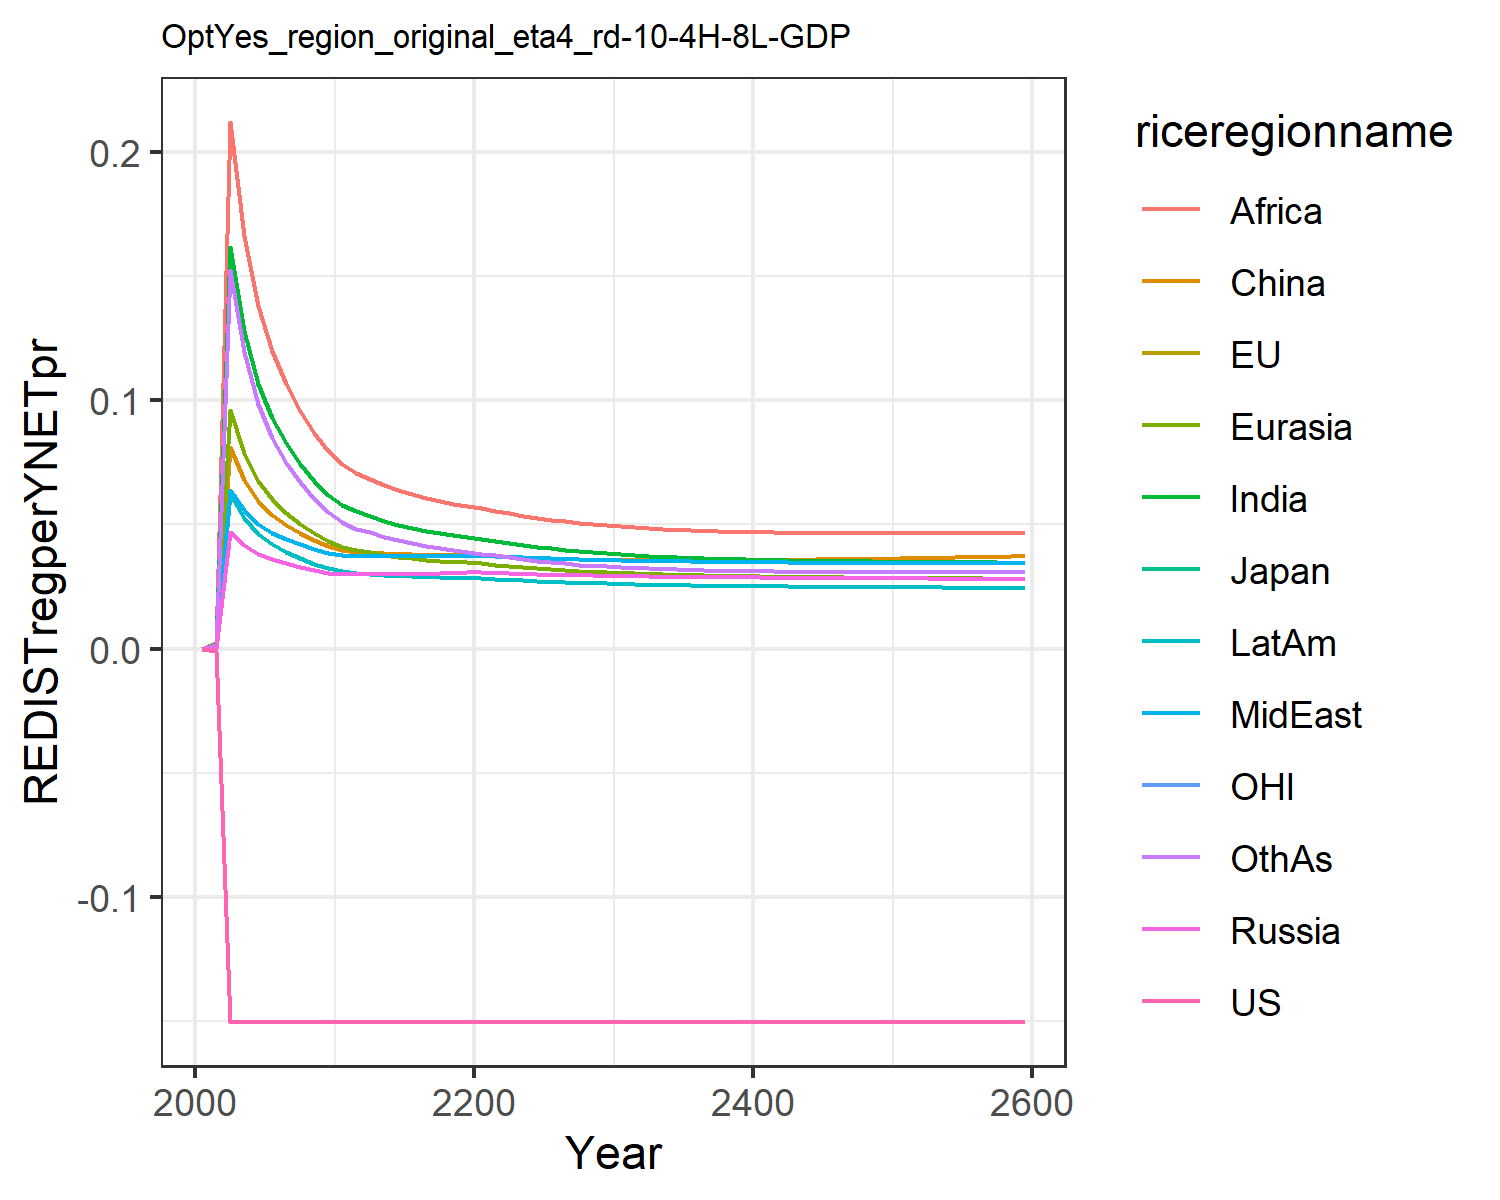

Data behind this chart, as committed beside it:
-0.0, -0.0, -0.0, 0.0, 0.0, 0.0, 0.0, 0.0, 0.0, 0.0, -0.0, 0.0
-0.0008882, -0.0008882, -0.0008882, 0.0003747, 0.0008802, 0.0007117, 0.001668, 0.0005302, 0.002358, 0.0005296, -0.0008882, 0.00158
-0.1502, -0.1502, -0.1502, 0.04694, 0.09596, 0.0809, 0.1615, 0.06397, 0.2118, 0.06203, -0.1502, 0.1525
-0.1502, -0.1502, -0.1502, 0.04186, 0.07885, 0.06799, 0.1278, 0.05573, 0.1659, 0.05259, -0.1502, 0.1194
-0.1502, -0.1502, -0.1502, 0.03822, 0.06751, 0.05936, 0.1066, 0.05017, 0.1379, 0.04617, -0.1502, 0.0985
-0.1502, -0.1502, -0.1502, 0.03593, 0.06006, 0.05377, 0.09276, 0.04668, 0.1198, 0.04199, -0.1502, 0.08484
-0.1502, -0.1502, -0.1502, 0.03428, 0.05459, 0.0497, 0.0826, 0.04418, 0.1065, 0.03893, -0.1502, 0.07486
-0.1502, -0.1502, -0.1502, 0.03287, 0.0501, 0.04635, 0.07439, 0.04206, 0.09571, 0.03638, -0.1502, 0.06686
-0.1502, -0.1502, -0.1502, 0.03162, 0.04634, 0.04352, 0.0676, 0.04022, 0.08685, 0.0342, -0.1502, 0.06031
-0.1502, -0.1502, -0.1502, 0.03051, 0.04313, 0.04113, 0.06193, 0.0386, 0.07946, 0.03232, -0.1502, 0.05489
-0.1502, -0.1502, -0.1502, 0.02993, 0.04096, 0.03962, 0.05793, 0.03768, 0.07423, 0.03112, -0.1502, 0.05104
-0.1502, -0.1502, -0.1502, 0.02985, 0.03962, 0.03872, 0.0552, 0.03742, 0.07058, 0.0305, -0.1502, 0.04828
-0.1502, -0.1502, -0.1502, 0.02985, 0.03867, 0.03861, 0.05329, 0.03727, 0.06822, 0.03005, -0.1502, 0.04669
-0.1502, -0.1502, -0.1502, 0.02987, 0.03778, 0.03836, 0.0515, 0.03716, 0.06592, 0.02964, -0.1502, 0.04508
-0.1502, -0.1502, -0.1502, 0.02992, 0.037, 0.03808, 0.0499, 0.03708, 0.06384, 0.02929, -0.1502, 0.04359
-0.1502, -0.1502, -0.1502, 0.03, 0.03633, 0.03784, 0.04851, 0.03706, 0.06204, 0.02901, -0.1502, 0.04229
-0.1502, -0.1502, -0.1502, 0.03011, 0.03577, 0.03767, 0.04734, 0.03708, 0.0605, 0.02879, -0.1502, 0.04119
-0.1502, -0.1502, -0.1502, 0.03025, 0.03532, 0.03757, 0.04635, 0.03714, 0.05921, 0.02863, -0.1502, 0.04026
-0.1502, -0.1502, -0.1502, 0.03042, 0.03496, 0.03754, 0.04554, 0.03724, 0.05815, 0.02852, -0.1502, 0.03949
-0.1502, -0.1502, -0.1502, 0.03061, 0.03469, 0.03759, 0.04487, 0.03738, 0.05728, 0.02847, -0.1502, 0.03887
-0.1502, -0.1502, -0.1502, 0.03062, 0.0343, 0.03748, 0.04415, 0.0374, 0.05636, 0.02833, -0.1502, 0.03819
-0.1502, -0.1502, -0.1502, 0.03044, 0.03377, 0.0372, 0.04334, 0.03725, 0.05533, 0.02807, -0.1502, 0.03743
-0.1502, -0.1502, -0.1502, 0.03023, 0.03323, 0.03689, 0.04247, 0.037, 0.0544, 0.02776, -0.1502, 0.03665
-0.1502, -0.1502, -0.1502, 0.03005, 0.03274, 0.03661, 0.04167, 0.03676, 0.05349, 0.02747, -0.1502, 0.03594
-0.1502, -0.1502, -0.1502, 0.02989, 0.03229, 0.03638, 0.04095, 0.03653, 0.05265, 0.0272, -0.1502, 0.0353
-0.1502, -0.1502, -0.1502, 0.02975, 0.0319, 0.03618, 0.0403, 0.03632, 0.05188, 0.02695, -0.1502, 0.03473
-0.1502, -0.1502, -0.1502, 0.02962, 0.03155, 0.03602, 0.03971, 0.03613, 0.0512, 0.02673, -0.1502, 0.03422
-0.1502, -0.1502, -0.1502, 0.0295, 0.03123, 0.03589, 0.03919, 0.03595, 0.05059, 0.02653, -0.1502, 0.03378
-0.1502, -0.1502, -0.1502, 0.0294, 0.03095, 0.03578, 0.03873, 0.03579, 0.05005, 0.02635, -0.1502, 0.03338
-0.1502, -0.1502, -0.1502, 0.0293, 0.0307, 0.0357, 0.03831, 0.03565, 0.04957, 0.02618, -0.1502, 0.03303
-0.1502, -0.1502, -0.1502, 0.02921, 0.03047, 0.03562, 0.03793, 0.03552, 0.04914, 0.02603, -0.1502, 0.03273
-0.1502, -0.1502, -0.1502, 0.02913, 0.03026, 0.03556, 0.0376, 0.03541, 0.04876, 0.02589, -0.1502, 0.03246
-0.1502, -0.1502, -0.1502, 0.02905, 0.03006, 0.03552, 0.03729, 0.0353, 0.04842, 0.02576, -0.1502, 0.03222
-0.1502, -0.1502, -0.1502, 0.02897, 0.02989, 0.03549, 0.03702, 0.0352, 0.04812, 0.02565, -0.1502, 0.032
-0.1502, -0.1502, -0.1502, 0.02891, 0.02973, 0.03547, 0.03677, 0.03511, 0.04786, 0.02554, -0.1502, 0.03182
-0.1502, -0.1502, -0.1502, 0.02884, 0.02959, 0.03547, 0.03655, 0.03503, 0.04763, 0.02544, -0.1502, 0.03165
-0.1502, -0.1502, -0.1502, 0.02879, 0.02946, 0.03548, 0.03635, 0.03496, 0.04742, 0.02536, -0.1502, 0.03151
-0.1502, -0.1502, -0.1502, 0.02873, 0.02934, 0.0355, 0.03617, 0.03489, 0.04724, 0.02528, -0.1502, 0.03138
-0.1502, -0.1502, -0.1502, 0.02868, 0.02923, 0.03553, 0.03601, 0.03483, 0.04709, 0.0252, -0.1502, 0.03127
-0.1502, -0.1502, -0.1502, 0.02863, 0.02913, 0.03556, 0.03586, 0.03477, 0.04695, 0.02514, -0.1502, 0.03117
-0.1502, -0.1502, -0.1502, 0.02859, 0.02904, 0.03561, 0.03573, 0.03472, 0.04684, 0.02508, -0.1502, 0.03109
-0.1502, -0.1502, -0.1502, 0.02855, 0.02895, 0.03565, 0.03561, 0.03468, 0.04674, 0.02502, -0.1502, 0.03102
-0.1502, -0.1502, -0.1502, 0.02851, 0.02888, 0.03571, 0.0355, 0.03463, 0.04665, 0.02497, -0.1502, 0.03096
-0.1502, -0.1502, -0.1502, 0.02847, 0.02881, 0.03577, 0.0354, 0.0346, 0.04658, 0.02492, -0.1502, 0.03091
-0.1502, -0.1502, -0.1502, 0.02844, 0.02874, 0.03583, 0.03531, 0.03456, 0.04652, 0.02487, -0.1502, 0.03087
-0.1502, -0.1502, -0.1502, 0.0284, 0.02868, 0.0359, 0.03523, 0.03453, 0.04647, 0.02483, -0.1502, 0.03084
-0.1502, -0.1502, -0.1502, 0.02837, 0.02862, 0.03597, 0.03515, 0.0345, 0.04642, 0.02479, -0.1502, 0.03081
-0.1502, -0.1502, -0.1502, 0.02834, 0.02857, 0.03605, 0.03509, 0.03447, 0.04639, 0.02475, -0.1502, 0.03079
-0.1502, -0.1502, -0.1502, 0.02831, 0.02852, 0.03613, 0.03502, 0.03444, 0.04637, 0.02472, -0.1502, 0.03077
-0.1502, -0.1502, -0.1502, 0.02828, 0.02847, 0.03621, 0.03496, 0.03442, 0.04635, 0.02468, -0.1502, 0.03076
-0.1502, -0.1502, -0.1502, 0.02825, 0.02843, 0.0363, 0.03491, 0.0344, 0.04634, 0.02465, -0.1502, 0.03076
-0.1502, -0.1502, -0.1502, 0.02822, 0.02839, 0.03639, 0.03486, 0.03437, 0.04633, 0.02462, -0.1502, 0.03076
-0.1502, -0.1502, -0.1502, 0.0282, 0.02835, 0.03648, 0.03482, 0.03435, 0.04633, 0.02459, -0.1502, 0.03076
-0.1502, -0.1502, -0.1502, 0.02817, 0.02831, 0.03657, 0.03478, 0.03434, 0.04633, 0.02456, -0.1502, 0.03076
-0.1502, -0.1502, -0.1502, 0.02815, 0.02827, 0.03666, 0.03474, 0.03432, 0.04634, 0.02454, -0.1502, 0.03077
-0.1502, -0.1502, -0.1502, 0.02812, 0.02824, 0.03676, 0.0347, 0.0343, 0.04635, 0.02451, -0.1502, 0.03079
-0.1502, -0.1502, -0.1502, 0.0281, 0.02821, 0.03685, 0.03467, 0.03429, 0.04637, 0.02449, -0.1502, 0.0308
-0.1502, -0.1502, -0.1502, 0.02808, 0.02818, 0.03695, 0.03464, 0.03427, 0.04639, 0.02447, -0.1502, 0.03082
-0.1502, -0.1502, -0.1502, 0.02805, 0.02815, 0.03705, 0.03461, 0.03426, 0.04641, 0.02444, -0.1502, 0.03084
-0.1502, -0.1502, -0.1502, 0.02803, 0.02812, 0.03716, 0.03458, 0.03424, 0.04643, 0.02442, -0.1502, 0.03086
